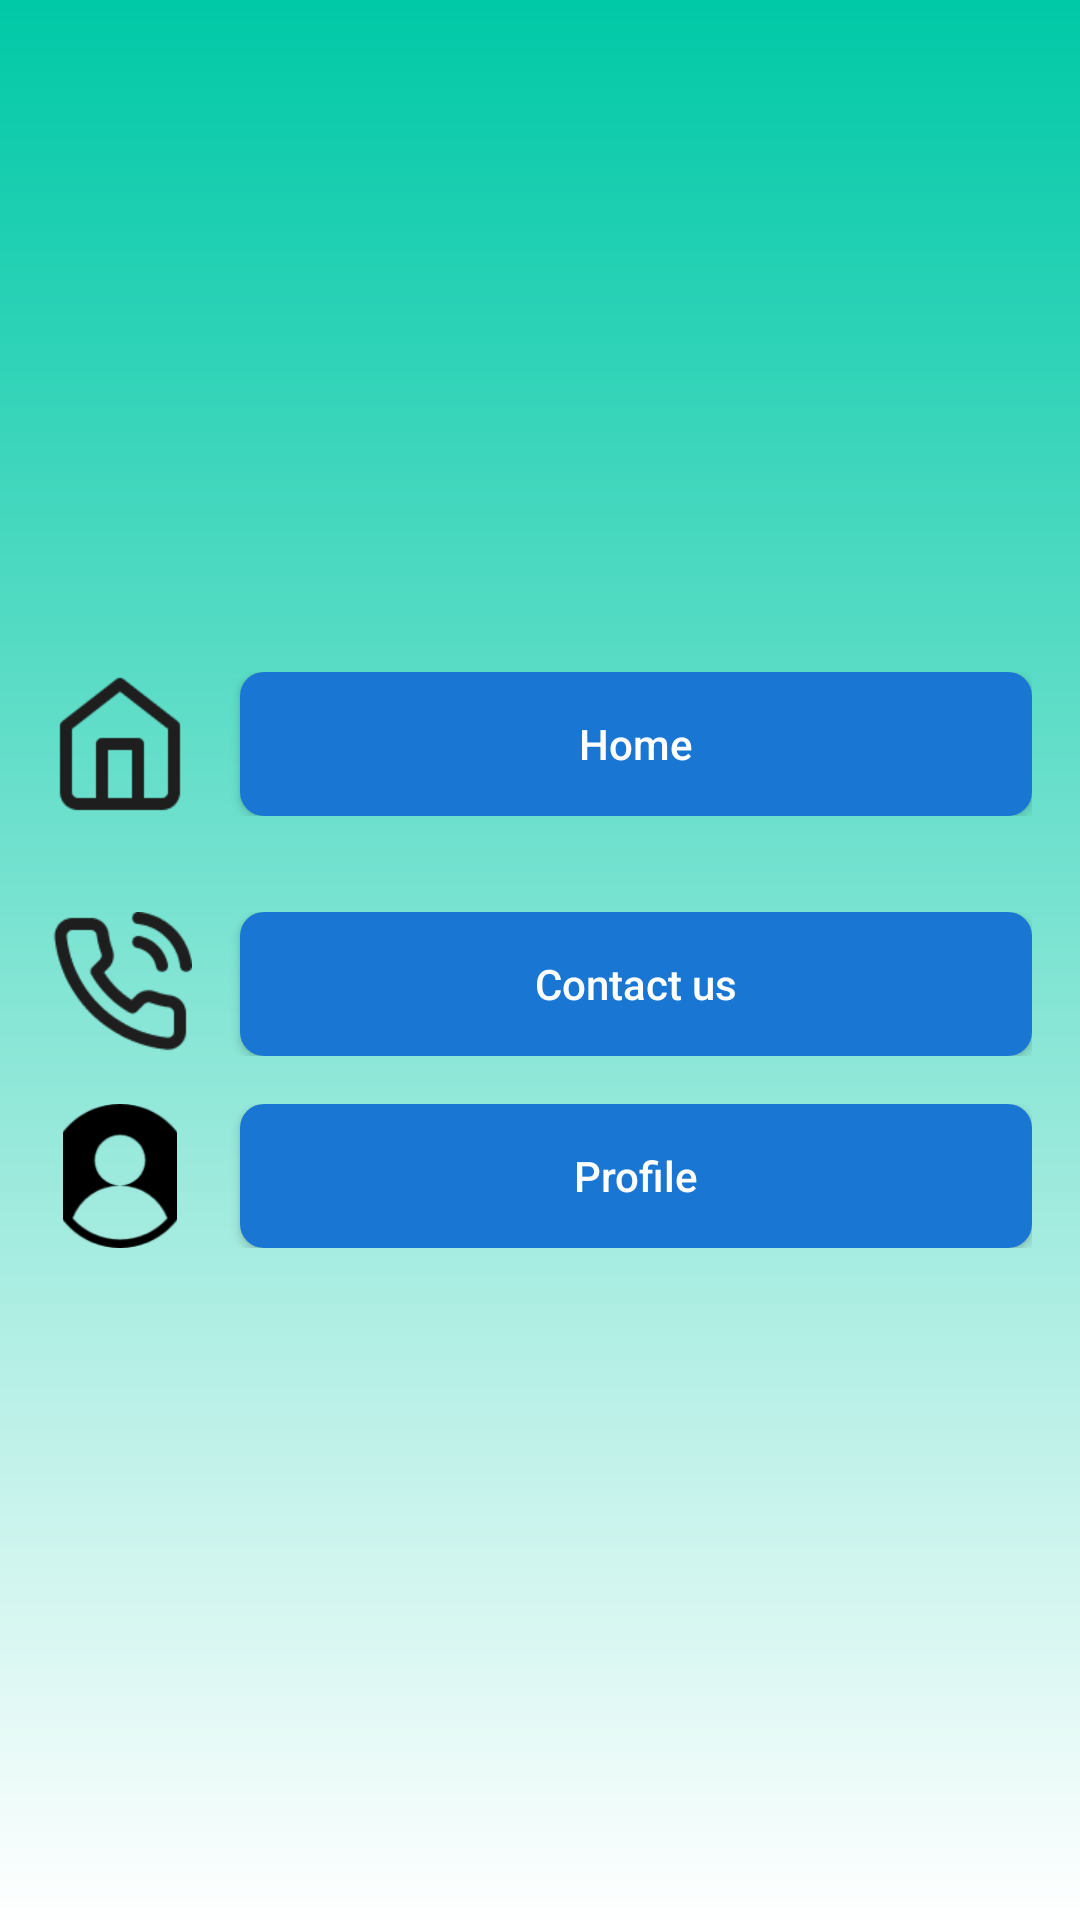

Reconstruct the res/layout file that produces this screen, plus the resources it refers to.
<!-- AndroidManifest.xml: application theme Theme.TableBooking -->
<!-- res/layout/activity_menupage.xml -->
<?xml version="1.0" encoding="utf-8"?>
<LinearLayout xmlns:android="http://schemas.android.com/apk/res/android"
    android:layout_width="match_parent"
    android:layout_height="match_parent"
    xmlns:tools="http://schemas.android.com/tools"
    android:background="@drawable/style_green_gradient"
    android:gravity="center"
    android:orientation="vertical"
    tools:context=".ActivityMenuPage">


    <LinearLayout
        android:layout_width="match_parent"
        android:layout_height="wrap_content"
        android:orientation="vertical"
        android:padding="16dp">

        <LinearLayout
            android:layout_width="match_parent"
            android:layout_height="wrap_content"
            android:layout_marginBottom="16dp"
            android:orientation="horizontal">

            <ImageView
                android:layout_width="48dp"
                android:layout_height="48dp"
                android:src="@drawable/img_3" />

            <Button
                android:layout_width="0dp"
                android:layout_height="wrap_content"
                android:layout_marginStart="16dp"
                android:layout_weight="1"
                android:background="@drawable/rounded_button"
                android:text="Home"
                android:id="@+id/home"
                android:textAllCaps="false"
                android:textColor="@android:color/white" />

        </LinearLayout>

        <LinearLayout
            android:layout_width="match_parent"
            android:layout_height="wrap_content"
            android:layout_marginBottom="16dp"
            android:orientation="horizontal">


        </LinearLayout>

        <LinearLayout
            android:layout_width="match_parent"
            android:layout_height="wrap_content"
            android:layout_marginBottom="16dp"
            android:orientation="horizontal">

            <ImageView
                android:layout_width="48dp"
                android:layout_height="48dp"
                android:src="@drawable/img_5" />

            <Button
                android:layout_width="0dp"
                android:layout_height="wrap_content"
                android:layout_marginStart="16dp"
                android:layout_weight="1"
                android:background="@drawable/rounded_button"
                android:text="Contact us"
                android:id="@+id/contact"
                android:textAllCaps="false"
                android:textColor="@android:color/white" />

        </LinearLayout>

        <LinearLayout
            android:layout_width="match_parent"
            android:layout_height="wrap_content"
            android:orientation="horizontal">

            <ImageView
                android:layout_width="48dp"
                android:layout_height="48dp"
                android:src="@drawable/img_6" />

            <Button
                android:layout_width="0dp"
                android:layout_height="wrap_content"
                android:layout_marginStart="16dp"
                android:layout_weight="1"
                android:background="@drawable/rounded_button"
                android:text="Profile"
                android:id="@+id/profile"
                android:textAllCaps="false"
                android:textColor="@android:color/white" />

        </LinearLayout>

    </LinearLayout>

</LinearLayout>
<!-- resources referenced by this layout -->
<resources>
  <!-- drawable img_3: png bitmap (drawable, 1392 bytes) -->
  <!-- drawable img_5: png bitmap (drawable, 2106 bytes) -->
  <!-- drawable img_6: png bitmap (drawable, 3337 bytes) -->
  <!-- drawable rounded_button (drawable) -->
  <?xml version="1.0" encoding="utf-8"?>
  <shape xmlns:android="http://schemas.android.com/apk/res/android"
      android:shape="rectangle">
  
      <solid android:color="#1976D2" />
      <corners android:radius="8dp" />
  </shape>
  <!-- drawable style_green_gradient (drawable) -->
  <?xml version="1.0" encoding="utf-8"?>
  <layer-list xmlns:android="http://schemas.android.com/apk/res/android">
  
      
      <item>
          <shape android:shape="rectangle">
              <gradient
                  android:angle="270"
                  android:startColor="#00C9A7"
                  android:endColor="#FFFFFF"
                  android:type="linear"/>
          </shape>
      </item>
  
  </layer-list>
  <style name="Theme.TableBooking" parent="Base.Theme.TableBooking" />
  <style name="Base.Theme.TableBooking" parent="Theme.Material3.DayNight.NoActionBar">
          
          
      </style>
</resources>
